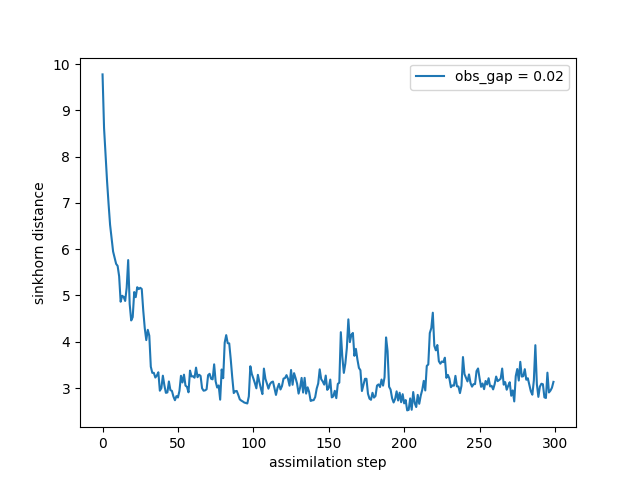

Data behind this chart, as committed beside it:
time, sinkhorn_div
0, 9.776
1, 8.617
2, 8.055
3, 7.465
4, 6.977
5, 6.525
6, 6.234
7, 5.949
8, 5.816
9, 5.683
10, 5.638
11, 5.415
12, 4.865
13, 4.994
14, 4.97
15, 4.881
16, 5.165
17, 5.765
18, 4.811
19, 4.46
20, 4.532
21, 5.075
22, 4.963
23, 5.178
24, 5.137
25, 5.166
26, 5.139
27, 4.672
28, 4.292
29, 4.036
30, 4.258
31, 4.131
32, 3.461
33, 3.328
34, 3.329
35, 3.227
36, 3.27
37, 3.341
38, 2.942
39, 2.998
40, 3.267
41, 3.059
42, 2.896
43, 2.905
44, 3.142
45, 2.955
46, 2.939
47, 2.816
48, 2.737
49, 2.826
50, 2.796
51, 2.939
52, 3.264
53, 3.12
54, 3.289
55, 3.053
56, 3.025
57, 2.907
58, 3.376
59, 3.251
... 240 more rows
